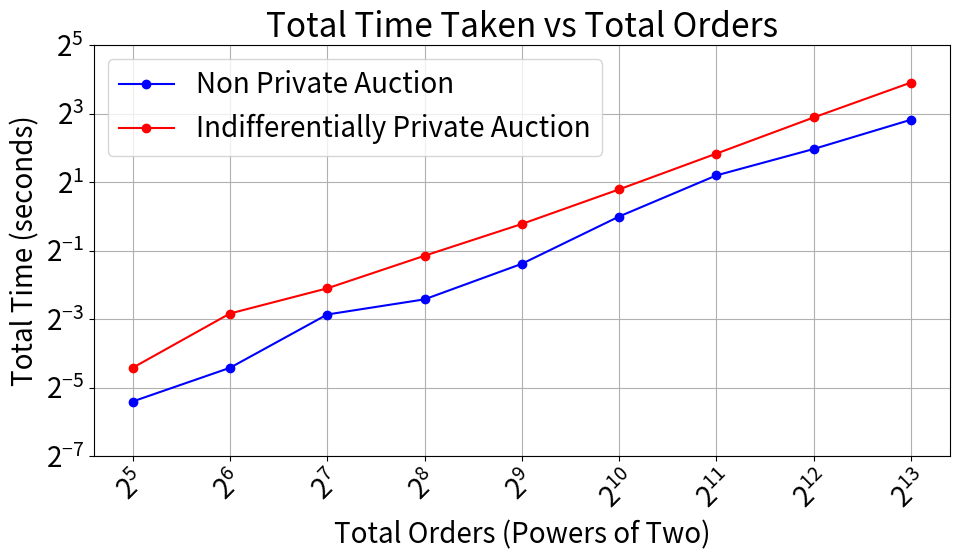

Recreate this plot in Python.
import matplotlib.pyplot as plt
import numpy as np
# Increase font size for the entire plot
plt.rcParams.update({'font.size': 20})
# Create data
# Define the range of total orders (powers of two)
x = np.array([2**i for i in range(5, 14)])  # From 32 to 8192
y1 = [0.023712, 0.046869, 0.137928, 0.187392, 0.384663, 1.002069, 2.302776, 3.929733, 7.106787]  # Plaintext total time
y2 = [0.046881, 0.140625, 0.234153, 0.452811, 0.861396, 1.735350, 3.580467, 7.440897, 15.082662]  # IDP total time
y1_executed = [32, 48, 96, 208, 368, 832, 1520, 3248, 6192]  # Mean of 3 (matching count for plaintext)
y2_executed = [28, 48, 98, 182, 376, 764, 1522, 3086, 6132]
y1_messages = [177,224,594,1142,3117, 5794, 11791, 26652, 77547]
y2_messages = [168,420,802,2134,4119, 9218,19801,42721, 77506]

plt.figure(figsize=(10, 6))

# Plot total time taken
plt.plot(x, y1, label='Non Private Auction', marker='o', color='blue')
plt.plot(x, y2, label='Indifferentially Private Auction', marker='o', color='red')
plt.title('Total Time Taken vs Total Orders')
plt.xlabel('Total Orders (Powers of Two)')
plt.ylabel('Total Time (seconds)')
plt.xscale('log', base=2)
plt.yscale('log', base=2) # Set x-axis to logarithmic scale with base 2
plt.ylim(2**-7, 2**5)
plt.xticks(x)  # Set x-ticks to the values in x
plt.xticks(rotation=45)  # Rotate x-axis labels
plt.legend()
plt.grid()

# Adjust layout to prevent overlap
plt.tight_layout()

# Save the plot as an image
plt.savefig('world.pdf', dpi=300)  # Save as PNG with high resolution
plt.show()